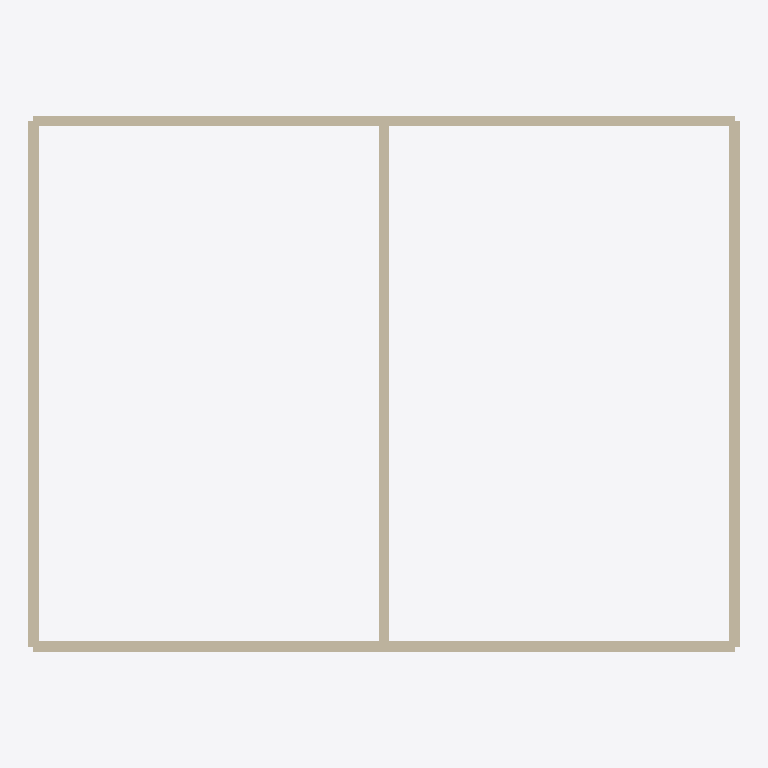
Plan cut of the same IFC building model at storey '1F' (level 0.00 m, cut at 1.40 m), seen from above with north up, elements coloured by IFC class (only those large enough to see are counted): 5 walls (beige). Cut surfaces are drawn darker.
Extent 7.4 m × 5.6 m × 5.3 m (x, y, z). Storeys (2): 1F at 0.00 m; 2F at 2.90 m. Elements (9): 9 IfcWallStandardCase.

HEADER;
FILE_DESCRIPTION(('ViewDefinition [CoordinationView]'),'2;1');
FILE_NAME('','2026-07-06T16:12:16',(''),(''),'IfcOpenShell 0.8.5-1c5b825','IfcOpenShell 0.8.5-1c5b825','');
FILE_SCHEMA(('IFC4'));
ENDSEC;
DATA;
#7=IFCPROJECT('3eotwF6jLDy9F38gilyQ7i',$,'Golden fixture: two-storey house',$,$,$,$,(#3),#5);
#8=IFCSITE('0s9V3Spfv3ehIbzM3QN$W9',$,'Site',$,$,$,$,$,$,$,$,$,$,$);
#9=IFCBUILDING('24PQL$9YDAXOLT_Vbv9Mmd',$,'Golden fixture: two-storey house',$,$,$,$,$,$,$,$,$);
#12=IFCBUILDINGSTOREY('2WEdyiJx55ARW3YOxRgYTw',$,'1F',$,$,$,$,$,$,0.0);
#118=IFCBUILDINGSTOREY('1s_LGF1gPDKxU3_r$ID1bY',$,'2F',$,$,$,$,$,$,2900.0);
#25=IFCWALLSTANDARDCASE('0$cYiSJLvFO8fnahF4rURt',$,'w-south',$,$,#6,#24,$,$);
#51=IFCWALLSTANDARDCASE('1wckyIcDf178GmFmrCZieU',$,'w-north',$,$,#6,#50,$,$);
#38=IFCWALLSTANDARDCASE('1zTzL_6qr2zA6F2mSlOGqR',$,'w-east',$,$,#6,#37,$,$);
#64=IFCWALLSTANDARDCASE('32zDbY$$58lfRqRSj03IWr',$,'w-west',$,$,#6,#63,$,$);
#77=IFCWALLSTANDARDCASE('2FryMJxgL51RQAs__ypKAB',$,'w-center',$,$,#6,#76,$,$);
ENDSEC;
